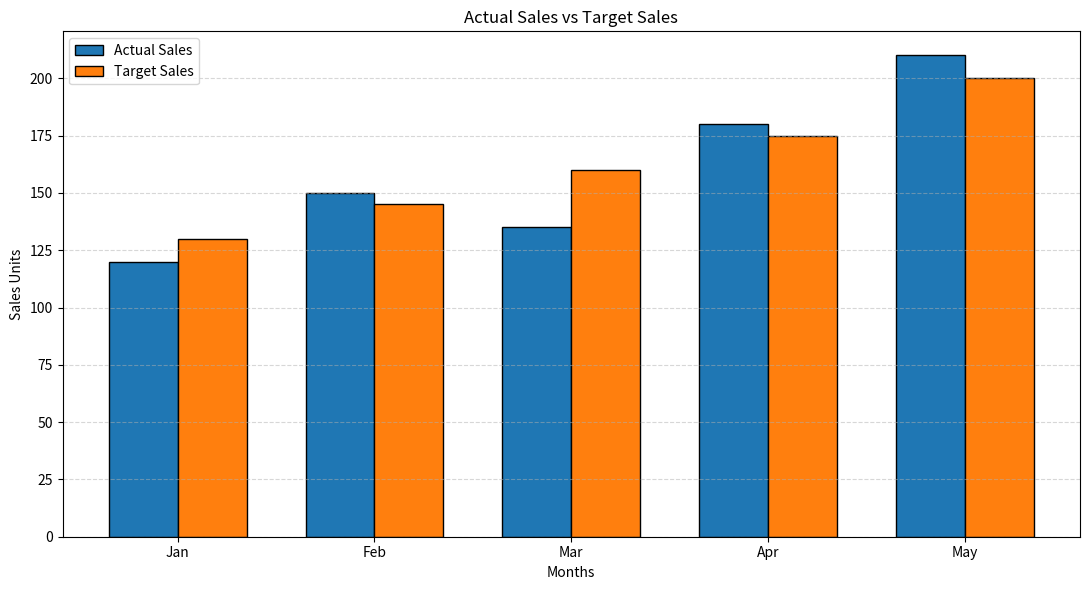

Source code (Python):
#Actual Sales vs Target Sales
import matplotlib.pyplot as plt
import numpy as np

months = ["Jan", "Feb", "Mar", "Apr", "May"]

actual_sales = [120, 150, 135, 180, 210]
target_sales = [130, 145, 160, 175, 200]

positions = np.arange(len(months))
bar_width = 0.35

plt.figure(figsize=(11, 6))

plt.bar(
    positions - bar_width / 2,
    actual_sales,
    width=bar_width,
    label="Actual Sales",
    edgecolor="black"
)

plt.bar(
    positions + bar_width / 2,
    target_sales,
    width=bar_width,
    label="Target Sales",
    edgecolor="black"
)

plt.title("Actual Sales vs Target Sales")
plt.xlabel("Months")
plt.ylabel("Sales Units")

plt.xticks(positions, months)

plt.grid(
    axis="y",
    linestyle="--",
    alpha=0.5
)

plt.legend()
plt.tight_layout()
plt.show()
